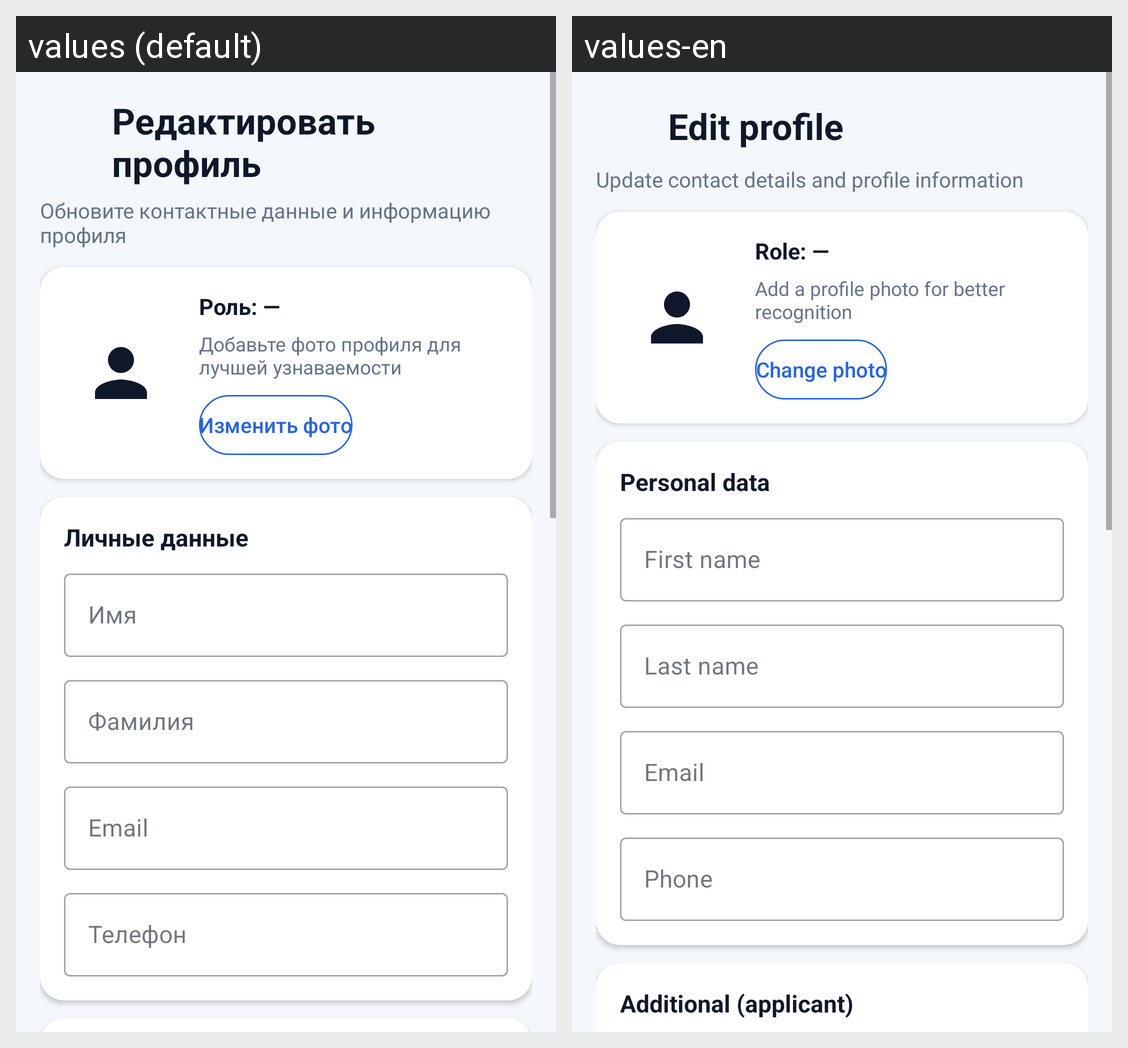

Strings drawn on this Android screen and how each of the app's shown locales translates them:
Android screen res/layout/activity_edit_profile.xml rendered under 2 locales, left to right: values (default), values-en. Device: Nexus 5 (rendered at 1080×1920; each locale shown at half size, 540×960, under a caption strip naming it); theme Theme.VacancyApp.
Strings drawn on this screen, with the default value and each locale's value (text and hints the layout hard-codes, and strings that could not be matched under every locale, appear in the picture but are not listed):

edit_profile_title
  values: Редактировать профиль
  values-en: Edit profile

edit_profile_subtitle
  values: Обновите контактные данные и информацию профиля
  values-en: Update contact details and profile information

edit_profile_role_placeholder
  values: Роль: —
  values-en: Role: —

edit_profile_photo_hint_default
  values: Добавьте фото профиля для лучшей узнаваемости
  values-en: Add a profile photo for better recognition

edit_profile_change_photo
  values: Изменить фото
  values-en: Change photo

edit_profile_section_personal
  values: Личные данные
  values-en: Personal data

edit_profile_first_name_hint
  values: Имя
  values-en: First name

edit_profile_last_name_hint
  values: Фамилия
  values-en: Last name

edit_profile_email_hint
  values: Email
  values-en: Email

edit_profile_phone_hint
  values: Телефон
  values-en: Phone
